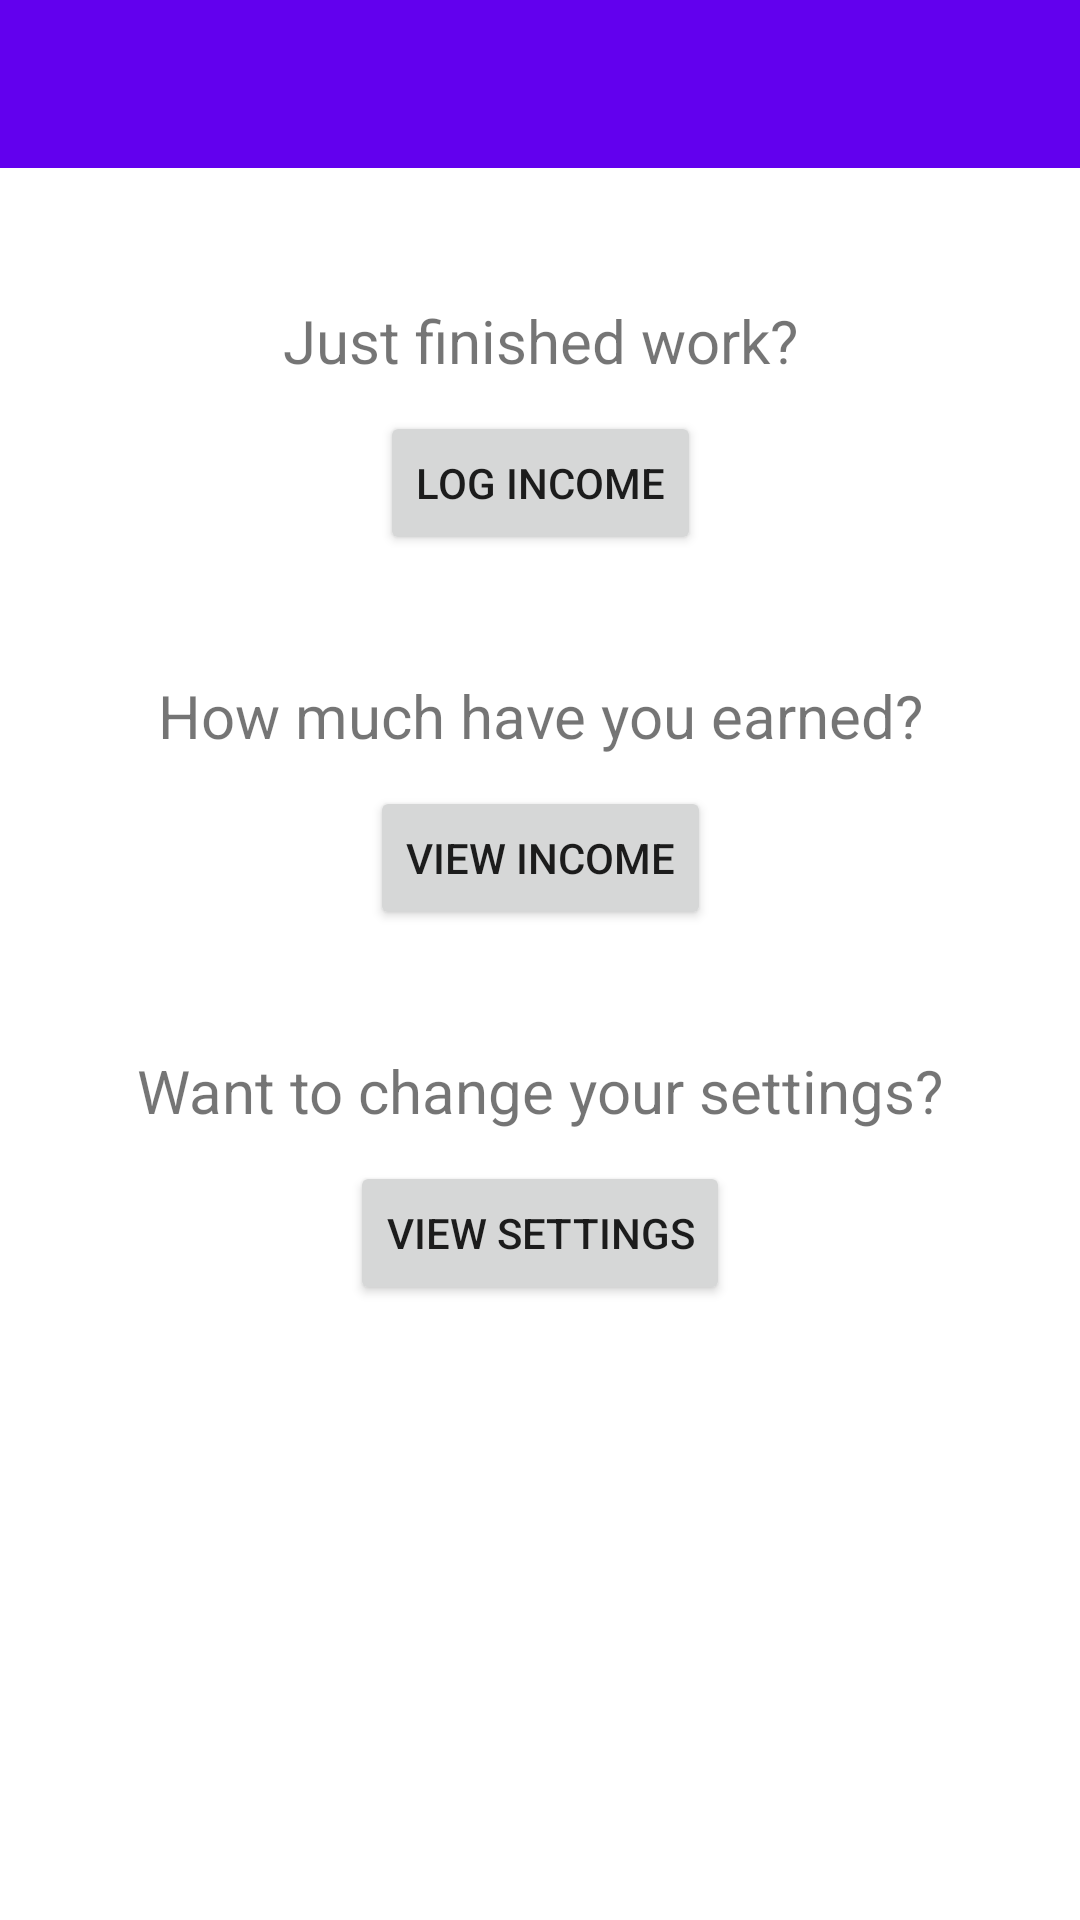

Android layout source for this screen:
<!-- AndroidManifest.xml: application theme Theme.ServiceSolutionsTipTracker -->
<!-- res/layout/activity_job_menu.xml -->
<?xml version="1.0" encoding="utf-8"?>
<androidx.drawerlayout.widget.DrawerLayout
    xmlns:android="http://schemas.android.com/apk/res/android"
    xmlns:app="http://schemas.android.com/apk/res-auto"
    xmlns:tools="http://schemas.android.com/tools"
    android:id="@+id/drawer_layout"
    android:layout_width="match_parent"
    android:layout_height="match_parent"
    android:fitsSystemWindows="true"
    tools:context=".JobMenuActivity">


    <androidx.constraintlayout.widget.ConstraintLayout
        android:layout_width="match_parent"
        android:layout_height="match_parent"
        tools:context=".JobMenuActivity">

        <com.google.android.material.appbar.AppBarLayout
            android:layout_width="match_parent"
            android:layout_height="wrap_content"
            app:layout_constraintTop_toTopOf="parent"
            android:theme="@style/Theme.ServiceSolutionsTipTracker.AppBarOverlay">

            <androidx.appcompat.widget.Toolbar
                android:id="@+id/nav_toolbar"
                android:layout_width="match_parent"
                android:layout_height="?attr/actionBarSize"
                android:background="?attr/colorPrimary"
                app:popupTheme="@style/Theme.ServiceSolutionsTipTracker.PopupOverlay">

            </androidx.appcompat.widget.Toolbar>
        </com.google.android.material.appbar.AppBarLayout>

        <TextView
            android:id="@+id/finished_work"
            android:layout_width="wrap_content"
            android:layout_height="wrap_content"
            android:layout_marginStart="16dp"
            android:layout_marginTop="100dp"
            android:layout_marginEnd="16dp"
            android:text="@string/finished_work"
            android:textSize="20sp"
            app:layout_constraintEnd_toEndOf="parent"
            app:layout_constraintStart_toStartOf="parent"
            app:layout_constraintTop_toTopOf="parent" />

        <Button
            android:id="@+id/log_income_button"
            android:layout_width="wrap_content"
            android:layout_height="wrap_content"
            android:layout_marginStart="16dp"
            android:layout_marginTop="10dp"
            android:layout_marginEnd="16dp"
            android:text="@string/log_income"
            android:onClick="openIncomeLog"
            app:layout_constraintEnd_toEndOf="parent"
            app:layout_constraintStart_toStartOf="parent"
            app:layout_constraintTop_toBottomOf="@+id/finished_work" />

        <TextView
            android:id="@+id/what_you_earned"
            android:layout_width="wrap_content"
            android:layout_height="wrap_content"
            android:layout_marginTop="40dp"
            android:text="@string/what_you_earned"
            android:textSize="20sp"
            app:layout_constraintEnd_toEndOf="parent"
            app:layout_constraintStart_toStartOf="parent"
            app:layout_constraintTop_toBottomOf="@+id/log_income_button"
            tools:layout_constraintTop_toBottomOf="@id/log_income_button" />

        <Button
            android:id="@+id/view_income_button"
            android:layout_width="wrap_content"
            android:layout_height="wrap_content"
            android:layout_marginStart="16dp"
            android:layout_marginTop="10dp"
            android:layout_marginEnd="16dp"
            android:onClick="showAmountEarned"
            android:text="@string/view_income"
            app:layout_constraintEnd_toEndOf="parent"
            app:layout_constraintStart_toStartOf="parent"
            app:layout_constraintTop_toBottomOf="@+id/what_you_earned"
            tools:layout_constraintTop_toBottomOf="@id/what_you_earned" />

        <TextView
            android:id="@+id/change_settings"
            android:layout_width="wrap_content"
            android:layout_height="wrap_content"
            android:layout_marginStart="16dp"
            android:layout_marginTop="40dp"
            android:layout_marginEnd="16dp"
            android:text="@string/change_settings"
            android:textSize="20sp"
            app:layout_constraintEnd_toEndOf="parent"
            app:layout_constraintStart_toStartOf="parent"
            app:layout_constraintTop_toBottomOf="@+id/view_income_button"
            tools:layout_constraintTop_toBottomOf="@id/view_income_button" />

        <Button
            android:id="@+id/view_settings_button"
            android:layout_width="wrap_content"
            android:layout_height="wrap_content"
            android:layout_marginTop="10dp"
            android:layout_marginStart="16dp"
            android:layout_marginEnd="16dp"
            android:text="@string/view_settings"
            android:onClick="openViewSettings"
            app:layout_constraintEnd_toEndOf="parent"
            app:layout_constraintStart_toStartOf="parent"
            app:layout_constraintTop_toBottomOf="@+id/change_settings"
            tools:layout_constraintTop_toBottomOf="@id/change_settings" />
    </androidx.constraintlayout.widget.ConstraintLayout>

    <com.google.android.material.navigation.NavigationView
        android:layout_width="wrap_content"
        android:layout_height="match_parent"
        android:fitsSystemWindows="true"
        android:layout_gravity="start"
        android:id="@+id/nav_view"
        app:headerLayout="@layout/header"
        app:menu="@menu/menu_main" />

</androidx.drawerlayout.widget.DrawerLayout>
<!-- res/layout/header.xml (included above) -->
<?xml version="1.0" encoding="utf-8"?>
<LinearLayout xmlns:android="http://schemas.android.com/apk/res/android"
    android:layout_width="match_parent"
    android:layout_height="200dp"
    android:padding="20dp"
    android:background="@color/black">

    <TextView
        android:layout_width="wrap_content"
        android:layout_height="wrap_content"
        android:text="Service Solutions - Tip Tracker"
        android:textColor="@color/white"
        android:textSize="25sp"
        android:textStyle="bold"/>

</LinearLayout>
<!-- resources referenced by this layout -->
<resources>
  <string name="change_settings">Want to change your settings?</string>
  <string name="finished_work">Just finished work?</string>
  <string name="log_income">Log Income</string>
  <string name="view_income">View Income</string>
  <string name="view_settings">View Settings</string>
  <string name="what_you_earned">How much have you earned?</string>
  <style name="Theme.ServiceSolutionsTipTracker.AppBarOverlay" parent="ThemeOverlay.AppCompat.Dark.ActionBar" />
  <style name="Theme.ServiceSolutionsTipTracker.PopupOverlay" parent="ThemeOverlay.AppCompat.Light" />
  <style name="Theme.ServiceSolutionsTipTracker" parent="Theme.MaterialComponents.Light.DarkActionBar">
          
          <item name="colorPrimary">@color/purple_500</item>
          <item name="colorPrimaryVariant">@color/purple_700</item>
          <item name="colorOnPrimary">@color/white</item>
          
          <item name="colorSecondary">@color/teal_200</item>
          <item name="colorSecondaryVariant">@color/teal_700</item>
          <item name="colorOnSecondary">@color/black</item>
          
          <item name="android:statusBarColor" tools:targetApi="l">?attr/colorPrimaryVariant</item>
          
          <item name="android:itemTextAppearance">@style/myCustomMenuTextAppearance</item>
      </style>
  <style name="myCustomMenuTextAppearance" parent="@android:style/TextAppearance.Widget.IconMenu.Item">
          <item name="android:textColor">@android:color/black</item>
      </style>
  <!-- not gathered from this repository: default colours our renderer supplied (Android Studio template values) -->
  <color name="purple_500">#FF6200EE</color>
  <color name="purple_700">#FF3700B3</color>
  <color name="teal_200">#FF03DAC5</color>
  <color name="teal_700">#FF018786</color>
  <color name="black">#FF000000</color>
  <color name="white">#FFFFFFFF</color>
</resources>
